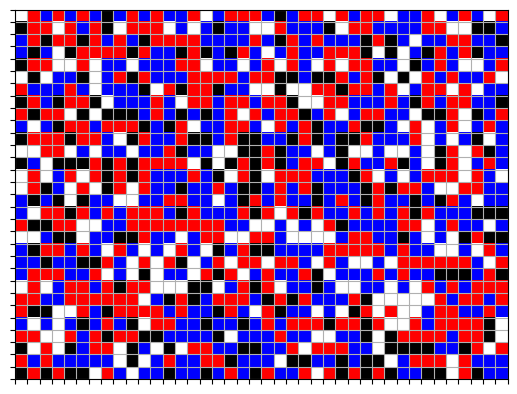

This figure's Python source:
import matplotlib.pyplot as plt
from matplotlib import colors
import numpy as np

from matplotlib.backend_bases import MouseButton

plt.close("all")

# 0 -> white
# 1 -> red
# 2 -> blue
# 3 -> black
cmap = colors.ListedColormap(["white", "red", "blue", "black"])
bounds = [0, 0.5, 1.5, 2.5, 3.0]
norm = colors.BoundaryNorm(bounds, cmap.N)

width = 40
height = 30

data = np.round(np.random.rand(height, width) * (cmap.N - 1))
fig, ax = plt.subplots()
ax.imshow(data, cmap=cmap, norm=norm)
ax.set_xticks(np.linspace(-0.5, (width - 1) + 0.5, width + 1))
ax.set_yticks(np.linspace(-0.5, (height - 1) + 0.5, height + 1))
ax.set_xticklabels([])
ax.set_yticklabels([])
ax.grid()
cursor_plot, = ax.plot([], [], "x")
def on_move(ev):
    if ev.button:
        if ev.button is MouseButton.LEFT:
            print("LEFT DRAG")
        elif ev.button is MouseButton.RIGHT:
            print("RIGHT DRAG")
        x = ev.xdata
        y = ev.ydata
        cursor_plot.set_data(x, y)
        plt.draw()
def on_click(ev):
    if ev.button:
        if ev.button is MouseButton.LEFT:
            print("LEFT CLICK")
        elif ev.button is MouseButton.RIGHT:
            print("RIGHT CLICK")
        x = ev.xdata
        y = ev.ydata
        cursor_plot.set_data(x, y)
        plt.draw()
def on_input(ev):
    if ev.key == "enter":
        print("State switch")
    elif ev.key == "c":
        print("Cleared")
def on_input_(ev):
    if ev.key == "enter":
        print("State switch2")
    elif ev.key == "c":
        print("Cleared2")
fig.canvas.mpl_connect("motion_notify_event", on_move)
fig.canvas.mpl_connect('button_press_event', on_click)
fig.canvas.mpl_connect('key_press_event', on_input)
fig.canvas.mpl_connect('key_press_event', on_input_)
plt.show()
